Run: headless pygame with SDL's dummy video driver; simulated clock (each Clock.tick advances the game by its frame time, no real sleeping); random seed 0; keys injected as events and as key.get_pressed() state; mouse plan: one left click at the window centre at the start of phase 2, then a move to the lower-right quarter at the start of phase 3.
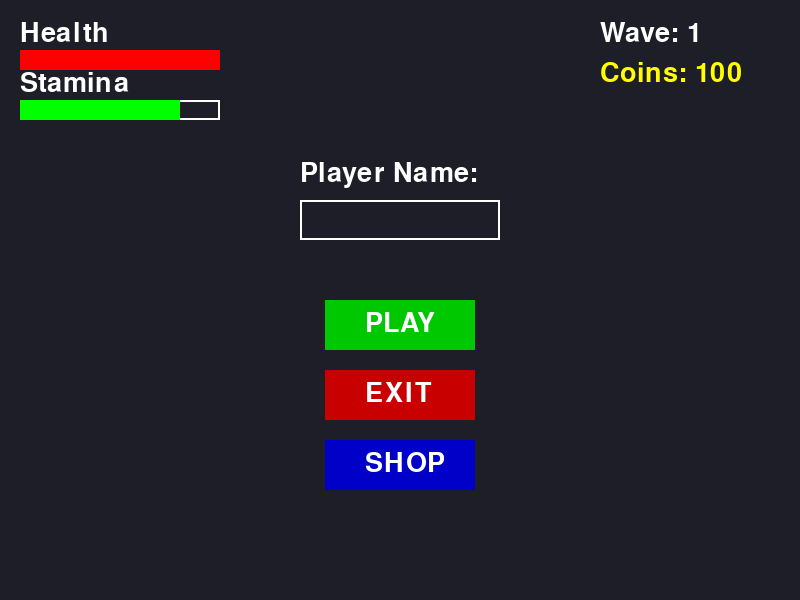
Frame 1 of 4 · flips 1–60 · no input
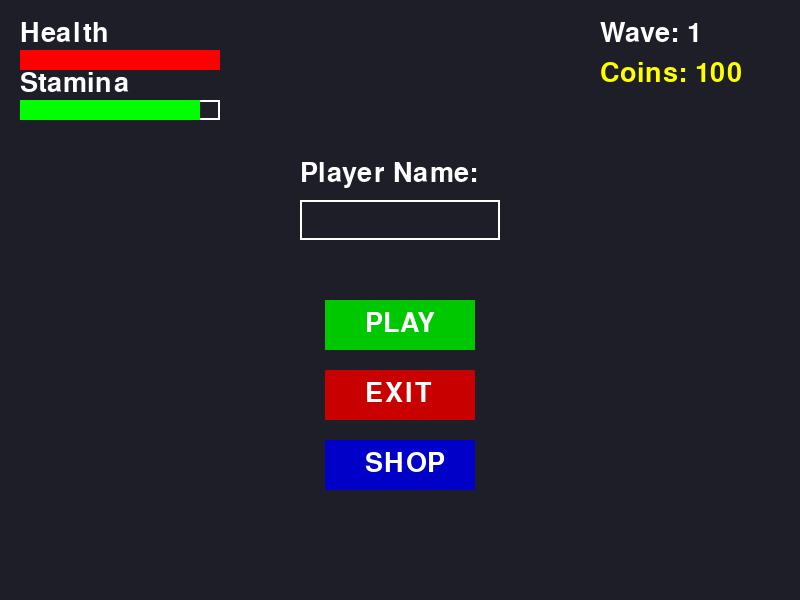
Frame 2 of 4 · flips 61–180 · clicked the window centre · tapped SPACE, RETURN · held RIGHT (→), D
Frame 3 of 4 · flips 181–300 · moved the mouse to the lower-right quarter · held DOWN (↓), S · screen same as frame 1, image omitted
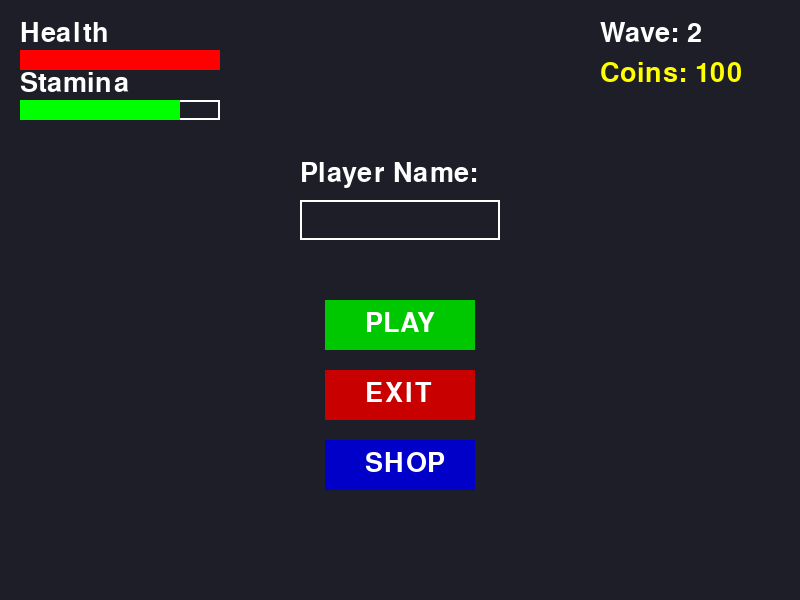
Frame 4 of 4 · flips 301–420 · held LEFT (←), A, UP (↑), W

The pygame program that drew these frames:

import pygame
import sys

pygame.init()

# taille de la fenêtre
screen = pygame.display.set_mode((800, 600))
pygame.display.set_caption("Game Menu")

font = pygame.font.SysFont(None, 40)

# variables
coins = 100
player_name = ""
active_input = False

# HUD variables
health = 100
stamina = 80
wave = 1

# boutons
play_button = pygame.Rect(325, 300, 150, 50)
exit_button = pygame.Rect(325, 370, 150, 50)
shop_button = pygame.Rect(325, 440, 150, 50)

# zone de texte
input_box = pygame.Rect(300, 200, 200, 40)

running = True
while running:

    screen.fill((30, 30, 40))

    # ------------------------
    #  HUD ELEMENTS
    # ------------------------

    #  Health Bar
    pygame.draw.rect(screen,(255,255,255),(20,50,200,20),2)
    pygame.draw.rect(screen,(255,0,0),(20,50,health*2,20))
    screen.blit(font.render("Health",True,(255,255,255)),(20,20))

    #  Stamina Bar
    pygame.draw.rect(screen,(255,255,255),(20,100,200,20),2)
    pygame.draw.rect(screen,(0,255,0),(20,100,stamina*2,20))
    screen.blit(font.render("Stamina",True,(255,255,255)),(20,70))

    # Wave
    wave_text = font.render("Wave: " + str(wave), True, (255,255,255))
    screen.blit(wave_text,(600,20))

    # Coins (déplacé à droite)
    coins_text = font.render("Coins: " + str(coins), True, (255,255,0))
    screen.blit(coins_text,(600,60))

    # ------------------------
    # MENU (ton code)
    # ------------------------

    pygame.draw.rect(screen,(255,255,255),input_box,2)
    name_text = font.render(player_name,True,(255,255,255))
    screen.blit(name_text,(input_box.x+5,input_box.y+5))

    label = font.render("Player Name:",True,(255,255,255))
    screen.blit(label,(300,160))

    pygame.draw.rect(screen,(0,200,0),play_button)
    pygame.draw.rect(screen,(200,0,0),exit_button)
    pygame.draw.rect(screen,(0,0,200),shop_button)

    play_text = font.render("PLAY",True,(255,255,255))
    exit_text = font.render("EXIT",True,(255,255,255))
    shop_text = font.render("SHOP",True,(255,255,255))

    screen.blit(play_text,(play_button.x+40,play_button.y+10))
    screen.blit(exit_text,(exit_button.x+40,exit_button.y+10))
    screen.blit(shop_text,(shop_button.x+40,shop_button.y+10))

    # ------------------------
    # EVENTS
    # ------------------------

    for event in pygame.event.get():

        if event.type == pygame.QUIT:
            running = False

        # clic souris
        if event.type == pygame.MOUSEBUTTONDOWN:

            if input_box.collidepoint(event.pos):
                active_input = True
            else:
                active_input = False

            if play_button.collidepoint(event.pos):
                print("Game Start for:", player_name)

            if shop_button.collidepoint(event.pos):
                print("Shop Opened")

            if exit_button.collidepoint(event.pos):
                pygame.quit()
                sys.exit()

        # clavier (nom)
        if event.type == pygame.KEYDOWN and active_input:

            if event.key == pygame.K_BACKSPACE:
                player_name = player_name[:-1]
            else:
                player_name += event.unicode

        #  contrôle HUD (test)
        if event.type == pygame.KEYDOWN:

            if event.key == pygame.K_h:
                health = max(0, health - 10)

            if event.key == pygame.K_j:
                health = min(100, health + 10)

            if event.key == pygame.K_s:
                stamina = max(0, stamina - 10)

            if event.key == pygame.K_d:
                stamina = min(100, stamina + 10)

            if event.key == pygame.K_w:
                wave += 1

            if event.key == pygame.K_c:
                coins += 10

    pygame.display.update()

pygame.quit()
